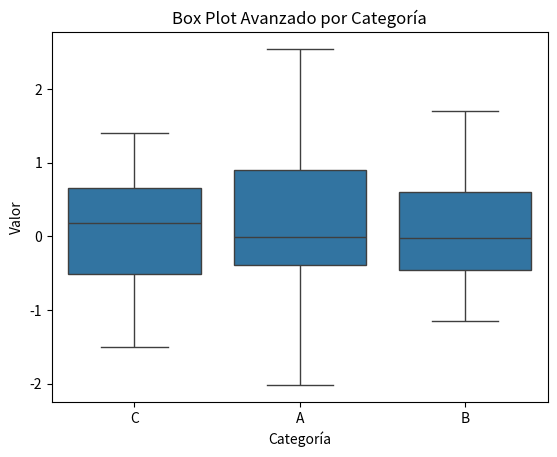

The script that saved this image:
#Box Plot avanzado

import seaborn as sns
import matplotlib.pyplot as plt
import numpy as np
import pandas as pd

# Crear un DataFrame de ejemplo
np.random.seed(42)
df = pd.DataFrame({
    'columna_categorica': np.random.choice(['A', 'B', 'C'], size=100),
    'columna_numerica': np.random.randn(100)
})

# Solución
sns.boxplot(x='columna_categorica', y='columna_numerica', data=df, showfliers=False, meanline=True, meanprops={'color': 'red'})
plt.title('Box Plot Avanzado por Categoría')
plt.xlabel('Categoría')
plt.ylabel('Valor')
plt.show()
